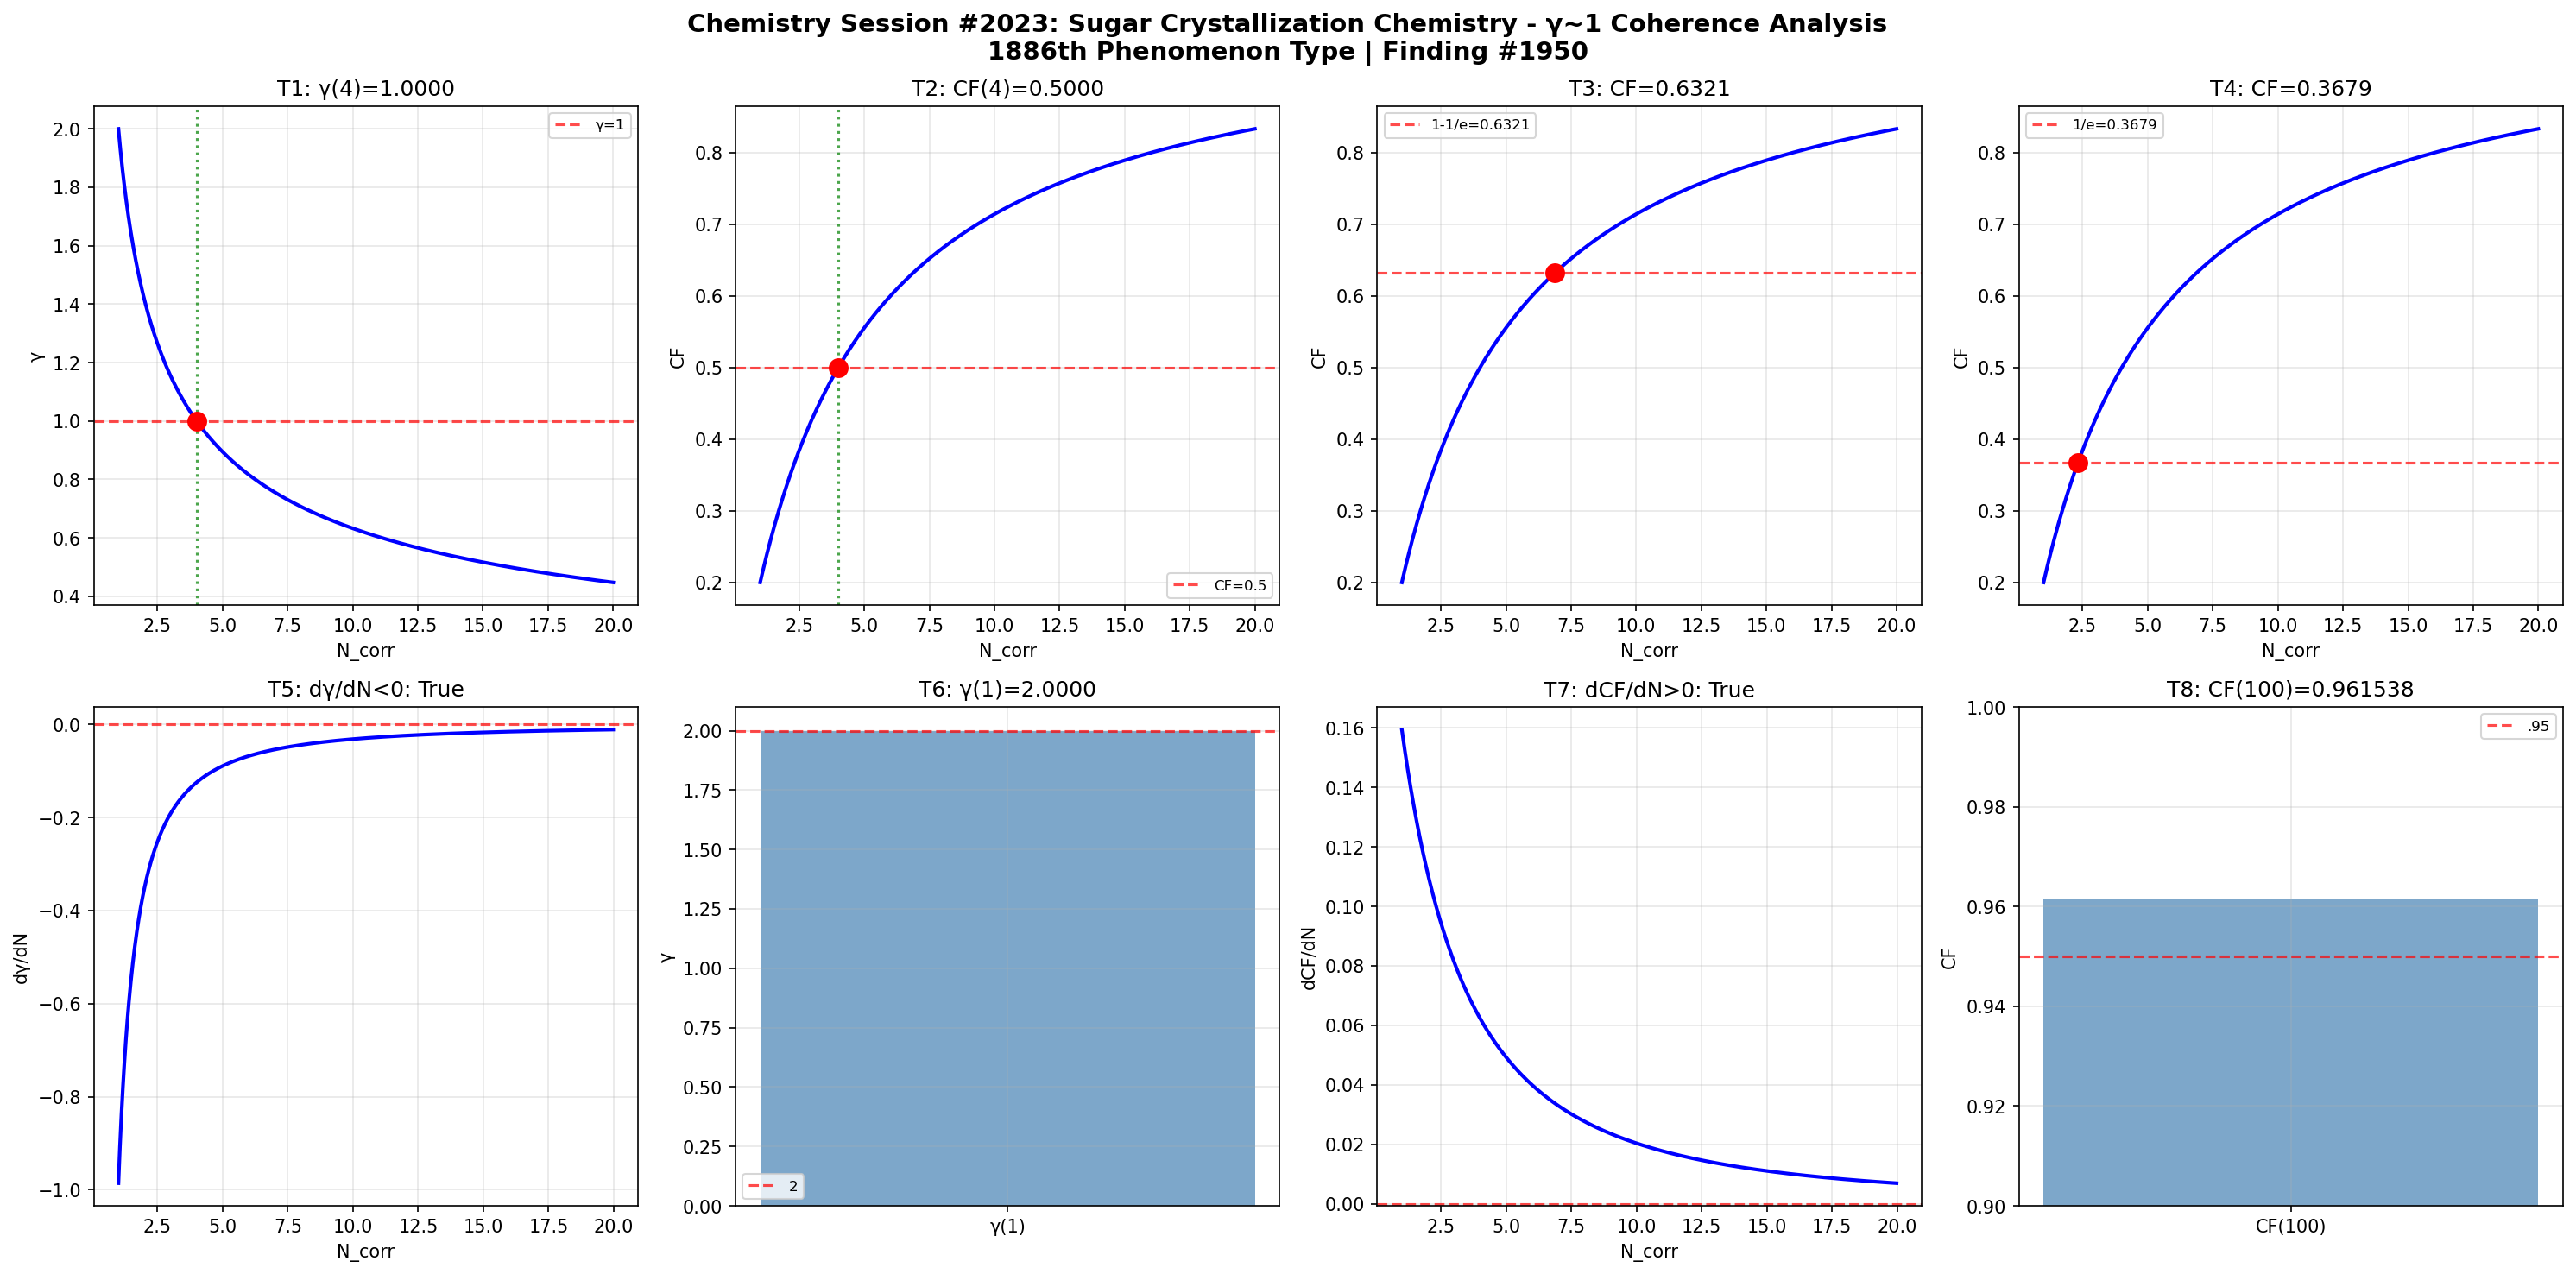

Here is the Python script that generated this plot:
import numpy as np
import matplotlib
matplotlib.use('Agg')
import matplotlib.pyplot as plt
def gamma(N_corr): return 2.0/np.sqrt(N_corr)
def coherence_fraction(g): return 1.0/(1.0+g**2)
N=np.linspace(1,20,1000); g=gamma(N); cf=coherence_fraction(g)
fig,axes=plt.subplots(2,4,figsize=(20,10))
fig.suptitle('Chemistry Session #2023: Sugar Crystallization Chemistry - γ~1 Coherence Analysis\n1886th Phenomenon Type | Finding #1950',fontsize=14,fontweight='bold')
ax=axes[0,0]; g4=gamma(4); ax.axhline(y=1,color='r',ls='--',alpha=.7,label='γ=1'); ax.plot(N,g,'b-',lw=2); ax.axvline(x=4,color='g',ls=':',alpha=.7); ax.plot(4,g4,'ro',ms=10); ax.set_xlabel('N_corr'); ax.set_ylabel('γ'); ax.set_title(f'T1: γ(4)={g4:.4f}'); ax.legend(fontsize=8); ax.grid(True,alpha=.3); t1=abs(g4-1)<1e-10
ax=axes[0,1]; c4=coherence_fraction(gamma(4)); ax.plot(N,cf,'b-',lw=2); ax.axhline(y=.5,color='r',ls='--',alpha=.7,label='CF=0.5'); ax.axvline(x=4,color='g',ls=':',alpha=.7); ax.plot(4,c4,'ro',ms=10); ax.set_xlabel('N_corr'); ax.set_ylabel('CF'); ax.set_title(f'T2: CF(4)={c4:.4f}'); ax.legend(fontsize=8); ax.grid(True,alpha=.3); t2=abs(c4-.5)<1e-10
ax=axes[0,2]; tc3=1-1/np.e; Nc3=4/(1/tc3-1); cc3=coherence_fraction(gamma(Nc3)); ax.plot(N,cf,'b-',lw=2); ax.axhline(y=tc3,color='r',ls='--',alpha=.7,label=f'1-1/e={tc3:.4f}'); ax.plot(Nc3,cc3,'ro',ms=10); ax.set_xlabel('N_corr'); ax.set_ylabel('CF'); ax.set_title(f'T3: CF={cc3:.4f}'); ax.legend(fontsize=8); ax.grid(True,alpha=.3); t3=abs(cc3-tc3)<1e-10
ax=axes[0,3]; tc4=1/np.e; Nc4=4/(1/tc4-1); cc4=coherence_fraction(gamma(Nc4)); ax.plot(N,cf,'b-',lw=2); ax.axhline(y=tc4,color='r',ls='--',alpha=.7,label=f'1/e={tc4:.4f}'); ax.plot(Nc4,cc4,'ro',ms=10); ax.set_xlabel('N_corr'); ax.set_ylabel('CF'); ax.set_title(f'T4: CF={cc4:.4f}'); ax.legend(fontsize=8); ax.grid(True,alpha=.3); t4=abs(cc4-tc4)<1e-10
ax=axes[1,0]; dg=np.diff(g)/np.diff(N); ax.plot(N[:-1],dg,'b-',lw=2); ax.axhline(y=0,color='r',ls='--',alpha=.7); ax.set_xlabel('N_corr'); ax.set_ylabel('dγ/dN'); ax.set_title(f'T5: dγ/dN<0: {np.all(dg<0)}'); ax.grid(True,alpha=.3); t5=bool(np.all(dg<0))
ax=axes[1,1]; g1=gamma(1); ax.bar(['γ(1)'],[g1],color='steelblue',alpha=.7); ax.axhline(y=2,color='r',ls='--',alpha=.7,label='2'); ax.set_ylabel('γ'); ax.set_title(f'T6: γ(1)={g1:.4f}'); ax.legend(fontsize=8); ax.grid(True,alpha=.3); t6=abs(g1-2)<1e-10
ax=axes[1,2]; dc=np.diff(cf)/np.diff(N); ax.plot(N[:-1],dc,'b-',lw=2); ax.axhline(y=0,color='r',ls='--',alpha=.7); ax.set_xlabel('N_corr'); ax.set_ylabel('dCF/dN'); ax.set_title(f'T7: dCF/dN>0: {np.all(dc>0)}'); ax.grid(True,alpha=.3); t7=bool(np.all(dc>0))
ax=axes[1,3]; c100=coherence_fraction(gamma(100)); ax.bar(['CF(100)'],[c100],color='steelblue',alpha=.7); ax.axhline(y=.95,color='r',ls='--',alpha=.7,label='.95'); ax.set_ylim(.9,1); ax.set_ylabel('CF'); ax.set_title(f'T8: CF(100)={c100:.6f}'); ax.legend(fontsize=8); ax.grid(True,alpha=.3); t8=c100>.95
plt.tight_layout(); plt.savefig('/mnt/c/exe/projects/ai-agents/Synchronism/simulations/chemistry/sugar_crystallization_chemistry_coherence.png',dpi=150,bbox_inches='tight'); plt.close()
r=[t1,t2,t3,t4,t5,t6,t7,t8]; print(f"Session #2023: {sum(r)}/8"); print(f"  {r}")
